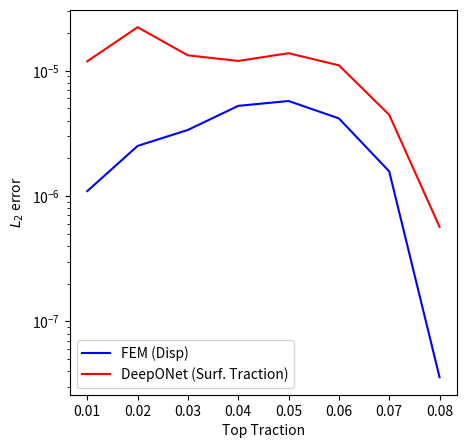

Recreate this plot in Python.
import numpy as np
import matplotlib.pyplot as plt

errs = np.array([
    [1.09470592e-06, 1.18684670e-05],
    [2.5093247e-06, 2.2194765e-05],
    [3.36771867e-06, 1.32427674e-05],
    [5.23725637e-06, 1.19512598e-05],
    [5.72614611e-06, 1.37728416e-05],
    [4.16012742e-06, 1.10254831e-05],
    [1.57203675e-06, 4.44291402e-06],
    [3.58949938e-08, 5.68073987e-07]])

## figures
traction = np.linspace(0.01, 0.08, 8)
fig = plt.figure(constrained_layout=False, figsize=(5, 5))
gs = fig.add_gridspec(1, 1)
ax = fig.add_subplot(gs[0])
ax.plot(traction, errs[:, 0], color='blue', label='FEM (Disp)')
ax.plot(traction, errs[:, 1], color='red', label='DeepONet (Surf. Traction)')
# ax.axhline(y=eps, linestyle='--', color='black',  label='$\epsilon$')

ax.set_xlabel('Top Traction')
ax.set_ylabel('$L_{2}$ error')
ax.set_yscale('log')
ax.legend()
plt.savefig("convergence_f.png")
plt.close()
